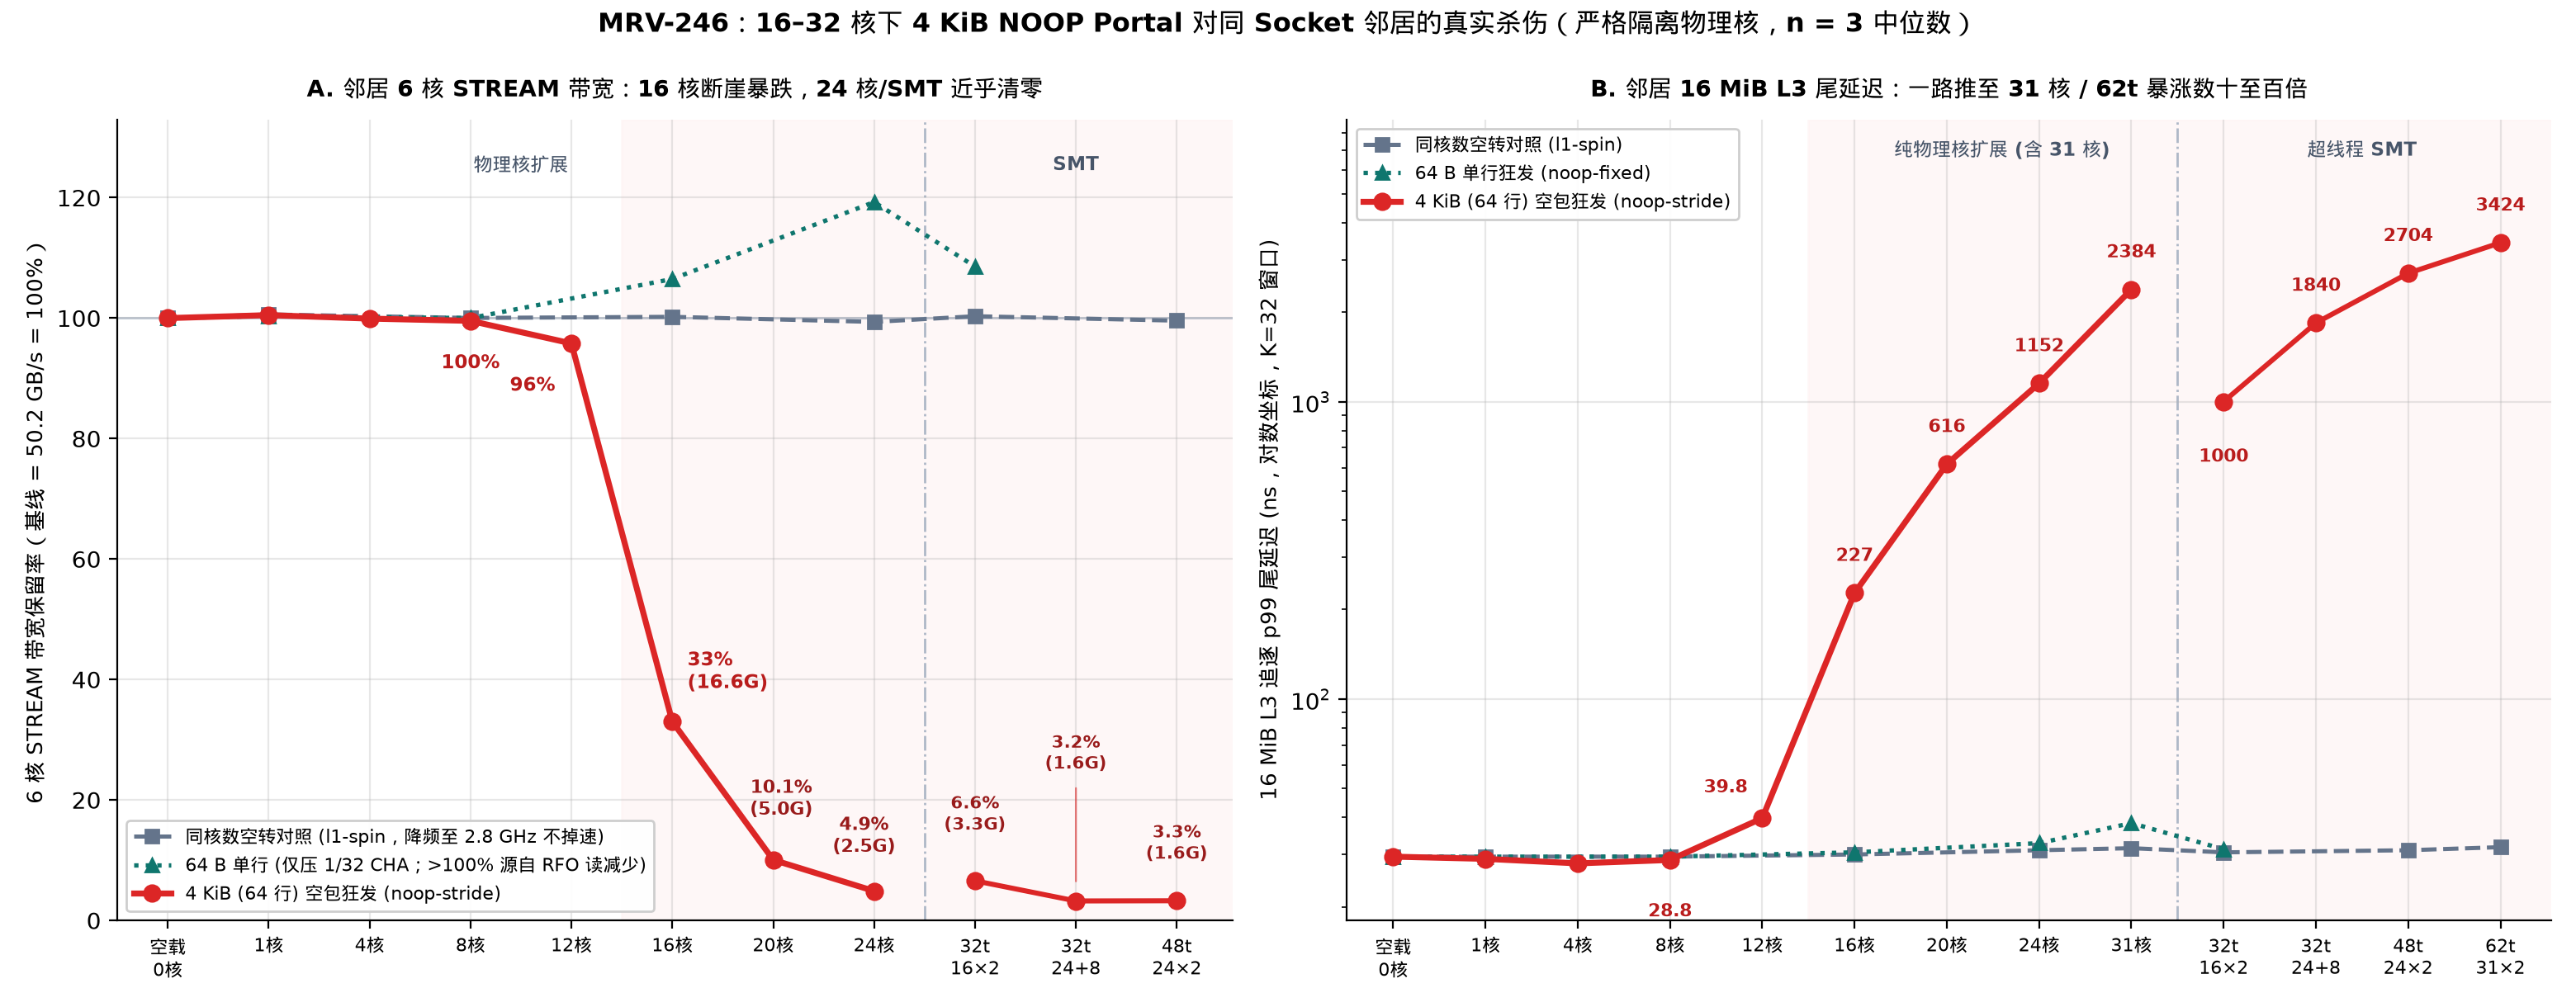

Here is the Python script that generated this plot:
"""MRV-246 Figure 2: Co-located Socket-1 neighbor impact across 0-24 physical cores
+ 32t/48t SMT (6c STREAM Triad bandwidth retention) and up to 31 physical cores
+ 62t SMT (16 MiB L3 pointer-chase p99 tail latency), with same-core l1-spin
frequency-droop controls and 64 B (1-line) noop-fixed immunity curve.

Reads raw verified n=3 runs directly from:
  - logs/mrv246-2026-11-27/runs.jsonl
"""
import json
import statistics
from collections import defaultdict
from pathlib import Path

import matplotlib.pyplot as plt
import numpy as np

import mrvplot

ROOT = Path(__file__).resolve().parents[2]
M246_RUNS = ROOT / "logs/mrv246-2026-11-27/runs.jsonl"


def med(xs):
    return statistics.median(xs)


def load_verified(path: Path):
    by = defaultdict(list)
    for ln in path.read_text().splitlines():
        if not ln.strip():
            continue
        r = json.loads(ln)
        assert r["accepted"] is True
        assert r["host_pmu_min_pct"] == 100.0
        assert r["page_faults"] == 0 and r["victim_page_faults"] == 0 and r["aggr_page_faults"] == 0
        assert r["victim_aggr_phys_overlap"] == 0
        assert r["drain_ok"] is True
        assert r["dsa_comp_errors"] == 0 and r["dsa_verify_errors"] == 0
        assert r["dsa2_pmu"]["cpl_err"] == 0
        if r.get("chase"):
            assert r["chase"]["bad_nodes"] == 0
        if r.get("stream"):
            assert r["stream"]["verify_errors"] == 0
        by[r["label"]].append(r)
    return by


def main():
    m246 = load_verified(M246_RUNS)

    t_topos = [
        ("idle", "空载\n0核"),
        ("1c", "1核"),
        ("4c", "4核"),
        ("8c", "8核"),
        ("12c", "12核"),
        ("16c", "16核"),
        ("20c", "20核"),
        ("24c", "24核"),
        ("32t_16x2", "32t\n16×2"),
        ("32t_24p8s", "32t\n24+8"),
        ("48t_24x2", "48t\n24×2"),
    ]
    tx = np.arange(len(t_topos))
    t_base = med([r["stream"]["mean_gb_s"] for r in m246["t6c__idle"]])

    def get_t_ret(aggr, key):
        lbl = "t6c__idle" if key == "idle" else f"t6c__{aggr}_{key}"
        bw = med([r["stream"]["mean_gb_s"] for r in m246[lbl]])
        return bw / t_base * 100.0, bw

    t_stride_ret, t_stride_gb = zip(*[get_t_ret("noop-stride", k) for k, _ in t_topos])

    spin_keys_t = ["idle", "1c", "8c", "16c", "24c", "32t_16x2", "48t_24x2"]
    tx_spin = [i for i, (k, _) in enumerate(t_topos) if k in spin_keys_t]
    t_spin_ret = [get_t_ret("l1-spin", k)[0] for k in spin_keys_t]

    fix_keys_t = ["idle", "1c", "8c", "16c", "24c", "32t_16x2"]
    tx_fix = [i for i, (k, _) in enumerate(t_topos) if k in fix_keys_t]
    t_fix_ret = [get_t_ret("noop-fixed", k)[0] for k in fix_keys_t]

    l_topos = [
        ("idle", "空载\n0核"),
        ("1c", "1核"),
        ("4c", "4核"),
        ("8c", "8核"),
        ("12c", "12核"),
        ("16c", "16核"),
        ("20c", "20核"),
        ("24c", "24核"),
        ("31c", "31核"),
        ("32t_16x2", "32t\n16×2"),
        ("32t_24p8s", "32t\n24+8"),
        ("48t_24x2", "48t\n24×2"),
        ("62t_31x2", "62t\n31×2"),
    ]
    lx = np.arange(len(l_topos))

    def get_l_p99(aggr, key):
        lbl = "llc__idle" if key == "idle" else f"llc__{aggr}_{key}"
        return med([r["chase"]["p99_ns"] for r in m246[lbl]])

    l_stride_p99 = [get_l_p99("noop-stride", k) for k, _ in l_topos]

    spin_keys_l = ["idle", "1c", "8c", "16c", "24c", "31c", "32t_16x2", "48t_24x2", "62t_31x2"]
    lx_spin = [i for i, (k, _) in enumerate(l_topos) if k in spin_keys_l]
    l_spin_p99 = [get_l_p99("l1-spin", k) for k in spin_keys_l]

    fix_keys_l = ["idle", "1c", "8c", "16c", "24c", "31c", "32t_16x2"]
    lx_fix = [i for i, (k, _) in enumerate(l_topos) if k in fix_keys_l]
    l_fix_p99 = [get_l_p99("noop-fixed", k) for k in fix_keys_l]

    fig, (ax1, ax2) = plt.subplots(1, 2, figsize=(15.6, 6.1), gridspec_kw={"width_ratios": [1.0, 1.08]})

    # ---- Panel A: 6c STREAM Triad ----
    ax1.axhline(100.0, color="#94a3b8", linestyle="-", lw=1.0, alpha=0.6, zorder=1)
    ax1.axvline(7.5, color="#94a3b8", linestyle="-.", lw=1.0, alpha=0.75, zorder=1)
    ax1.axvspan(4.5, 10.6, color="#fef2f2", alpha=0.55, zorder=0)
    ax1.text(3.5, 127, "物理核扩展", ha="center", va="top", fontsize=8.4, color="#475569", fontweight="bold")
    ax1.text(9.0, 127, "SMT", ha="center", va="top", fontsize=8.4, color="#475569", fontweight="bold")

    ax1.plot(tx_spin, t_spin_ret, color="#64748b", linestyle="--", marker="s", lw=1.8, markersize=5.5,
             label="同核数空转对照 (l1-spin，降频至 2.8 GHz 不掉速)", zorder=3)
    ax1.plot(tx_fix, t_fix_ret, color="#0f766e", linestyle=":", marker="^", lw=1.9, markersize=6.0,
             label="64 B 单行 (仅压 1/32 CHA；>100% 源自 RFO 读减少)", zorder=4)
    ax1.plot(tx[:8], t_stride_ret[:8], color="#dc2626", marker="o", lw=2.6, markersize=7.0,
             label="4 KiB (64 行) 空包狂发 (noop-stride)", zorder=5)
    ax1.plot(tx[8:], t_stride_ret[8:], color="#dc2626", marker="o", lw=2.2, markersize=7.0, zorder=5)

    for idx in (3, 4, 5, 6, 7, 8, 9, 10):
        ret = t_stride_ret[idx]
        gb = t_stride_gb[idx]
        if idx == 3:
            ax1.text(tx[idx], ret - 5.5, f"{ret:.0f}%", ha="center", va="top",
                     fontsize=8.2, fontweight="bold", color="#b91c1c")
        elif idx == 4:
            ax1.text(tx[idx] - 0.16, ret - 5.5, f"{ret:.0f}%", ha="right", va="top",
                     fontsize=8.2, fontweight="bold", color="#b91c1c")
        elif idx == 5:
            ax1.text(tx[idx] + 0.15, ret + 4.5, f"{ret:.0f}%\n({gb:.1f}G)", ha="left", va="bottom",
                     fontsize=8.2, fontweight="bold", color="#b91c1c")
        elif idx == 6:
            ax1.text(tx[idx] + 0.08, ret + 6.5, f"{ret:.1f}%\n({gb:.1f}G)", ha="center", va="bottom",
                     fontsize=7.8, fontweight="bold", color="#991b1b")
        elif idx == 7:
            ax1.text(tx[idx] - 0.10, ret + 5.5, f"{ret:.1f}%\n({gb:.1f}G)", ha="center", va="bottom",
                     fontsize=7.8, fontweight="bold", color="#991b1b")
        elif idx == 8:
            ax1.text(tx[idx], ret + 7.5, f"{ret:.1f}%\n({gb:.1f}G)", ha="center", va="bottom",
                     fontsize=7.7, fontweight="bold", color="#991b1b")
        elif idx == 9:
            ax1.text(tx[idx], ret + 21.0, f"{ret:.1f}%\n({gb:.1f}G)", ha="center", va="bottom",
                     fontsize=7.6, fontweight="bold", color="#991b1b")
            ax1.annotate("", xy=(tx[idx], ret + 2.5), xytext=(tx[idx], ret + 19.5),
                         arrowprops=dict(arrowstyle="-", color="#dc2626", lw=0.8, alpha=0.6))
        elif idx == 10:
            ax1.text(tx[idx], ret + 6.0, f"{ret:.1f}%\n({gb:.1f}G)", ha="center", va="bottom",
                     fontsize=7.7, fontweight="bold", color="#991b1b")

    ax1.set_ylim(0, 133)
    ax1.set_xlim(-0.5, len(t_topos) - 0.45)
    ax1.set_xticks(tx)
    ax1.set_xticklabels([t[1] for t in t_topos], fontsize=8.0)
    ax1.set_ylabel(f"6 核 STREAM 带宽保留率（基线 = {t_base:.1f} GB/s = 100%）", fontsize=9.5)
    ax1.set_title("A. 邻居 6 核 STREAM 带宽：16 核断崖暴跌，24 核/SMT 近乎清零", fontsize=10.2, fontweight="bold", pad=10)
    ax1.legend(loc="lower left", fontsize=8.0, framealpha=0.95)

    # ---- Panel B: 16 MiB L3 pointer chase ----
    ax2.axvline(8.5, color="#94a3b8", linestyle="-.", lw=1.0, alpha=0.75, zorder=1)
    ax2.axvspan(4.5, 12.6, color="#fef2f2", alpha=0.55, zorder=0)

    ax2.plot(lx_spin, l_spin_p99, color="#64748b", linestyle="--", marker="s", lw=1.8, markersize=5.5,
             label="同核数空转对照 (l1-spin)", zorder=3)
    ax2.plot(lx_fix, l_fix_p99, color="#0f766e", linestyle=":", marker="^", lw=1.9, markersize=6.0,
             label="64 B 单行狂发 (noop-fixed)", zorder=4)
    ax2.plot(lx[:9], l_stride_p99[:9], color="#dc2626", marker="o", lw=2.6, markersize=7.0,
             label="4 KiB (64 行) 空包狂发 (noop-stride)", zorder=5)
    ax2.plot(lx[9:], l_stride_p99[9:], color="#dc2626", marker="o", lw=2.2, markersize=7.0, zorder=5)

    for idx in (3, 4, 5, 6, 7, 8, 9, 10, 11, 12):
        v = l_stride_p99[idx]
        lbl_str = f"{v:.0f}" if v >= 100 else f"{v:.1f}"
        if idx == 3:
            ax2.text(lx[idx], v * 0.72, lbl_str, ha="center", va="top",
                     fontsize=8.0, fontweight="bold", color="#b91c1c")
        elif idx == 4:
            ax2.text(lx[idx] - 0.16, v * 1.18, lbl_str, ha="right", va="bottom",
                     fontsize=8.0, fontweight="bold", color="#b91c1c")
        elif idx == 9:
            ax2.text(lx[idx], v * 0.70, lbl_str, ha="center", va="top",
                     fontsize=8.0, fontweight="bold", color="#b91c1c")
        else:
            ax2.text(lx[idx], v * 1.24, lbl_str, ha="center", va="bottom",
                     fontsize=8.0, fontweight="bold", color="#b91c1c")

    ax2.set_yscale("log")
    ymax = max(l_stride_p99) * 2.6
    ax2.set_ylim(18, max(ymax, 6000))
    ax2.set_xlim(-0.5, len(l_topos) - 0.45)
    ax2.set_xticks(lx)
    ax2.set_xticklabels([t[1] for t in l_topos], fontsize=7.9)
    ax2.set_ylabel("16 MiB L3 追逐 p99 尾延迟 (ns，对数坐标，K=32 窗口)", fontsize=9.5)
    ax2.set_title("B. 邻居 16 MiB L3 尾延迟：一路推至 31 核 / 62t 暴涨数十至百倍", fontsize=10.2, fontweight="bold", pad=10)
    ax2.legend(loc="upper left", fontsize=8.0, framealpha=0.95)

    ax2.text(6.6, ax2.get_ylim()[1] * 0.85, "纯物理核扩展 (含 31 核)", ha="center", va="top",
             fontsize=8.2, color="#475569", fontweight="bold")
    ax2.text(10.5, ax2.get_ylim()[1] * 0.85, "超线程 SMT", ha="center", va="top",
             fontsize=8.2, color="#475569", fontweight="bold")

    fig.suptitle(
        "MRV-246：16–32 核下 4 KiB NOOP Portal 对同 Socket 邻居的真实杀伤（严格隔离物理核，n = 3 中位数）",
        fontsize=11.5, fontweight="bold", y=0.99,
    )
    png = mrvplot.save(fig, "mrv-246-neighbor-impact")
    print(f"Saved {png}")


if __name__ == "__main__":
    main()
